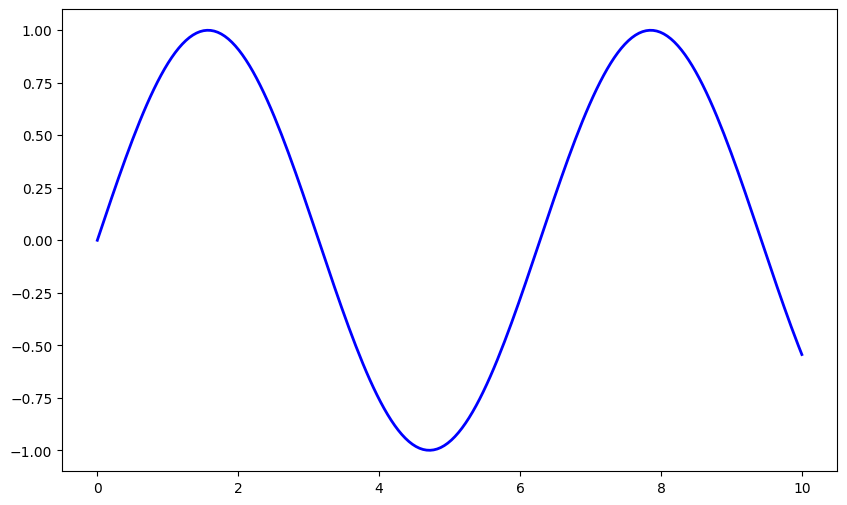
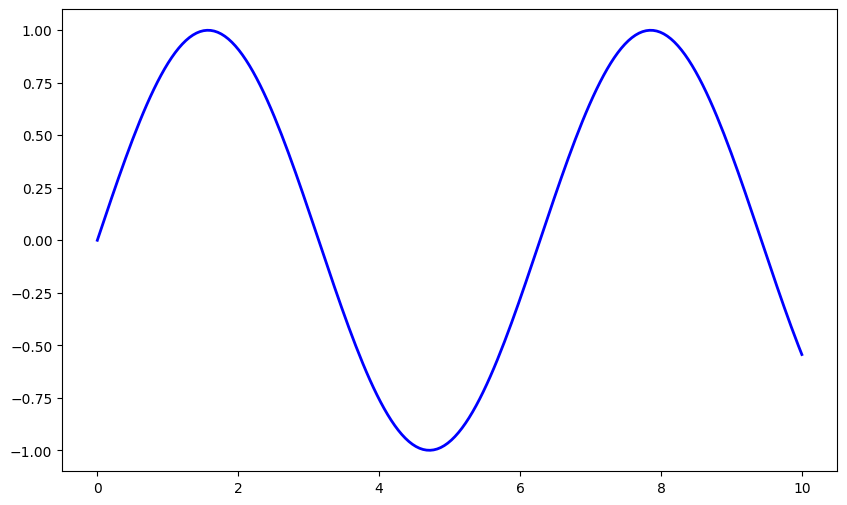
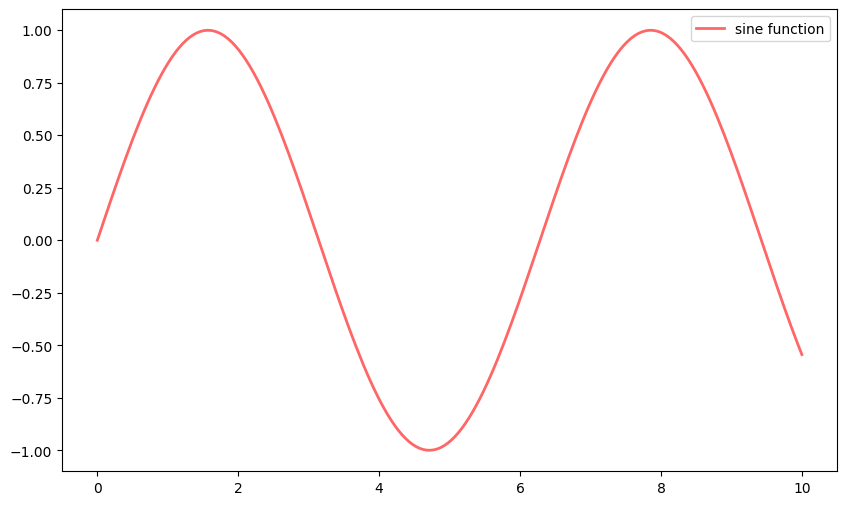
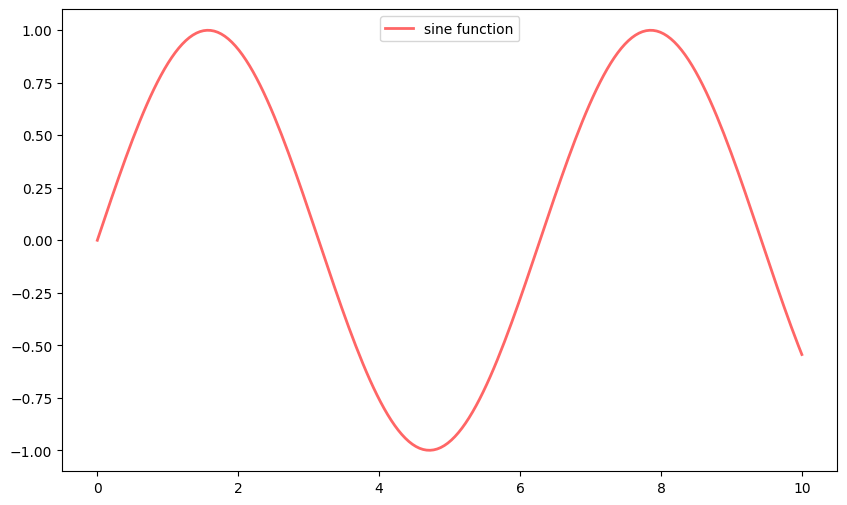
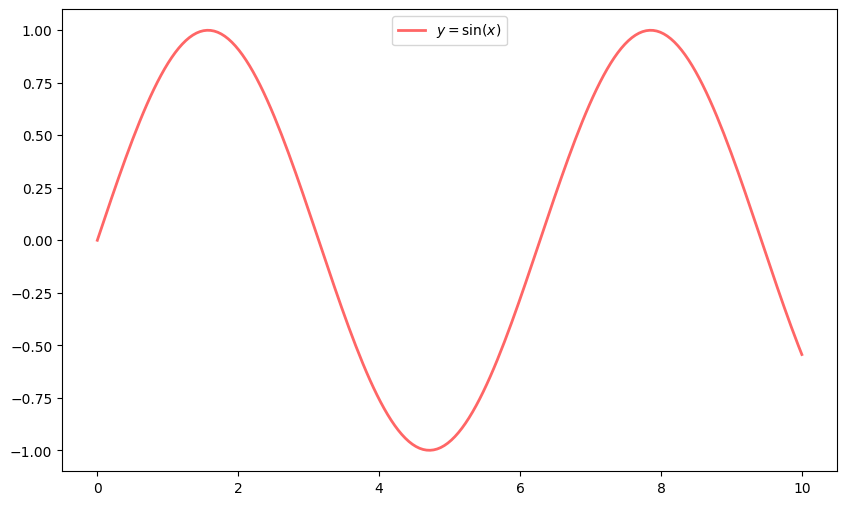
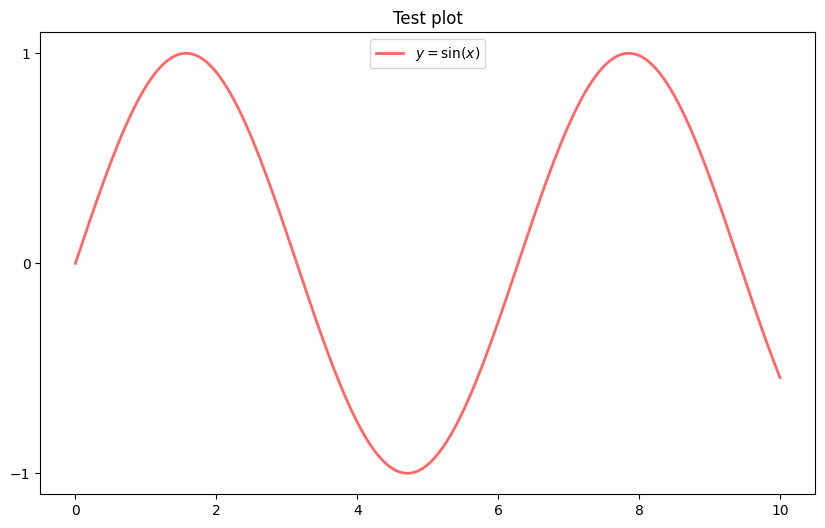
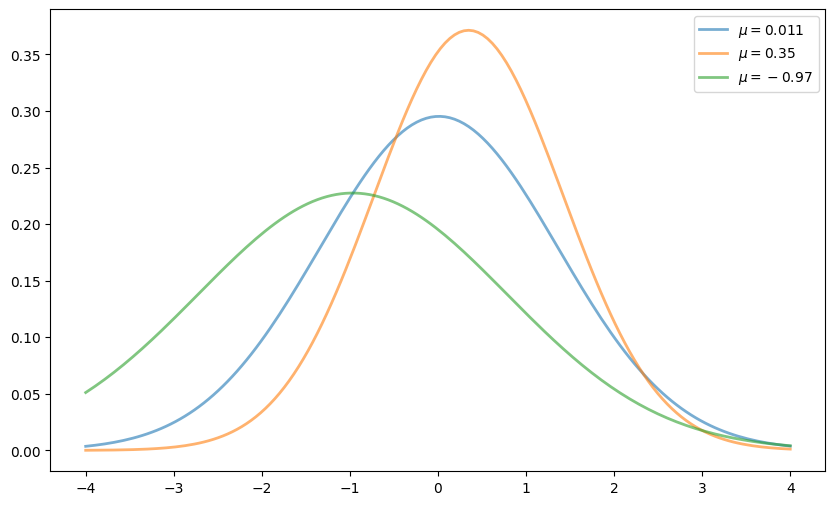
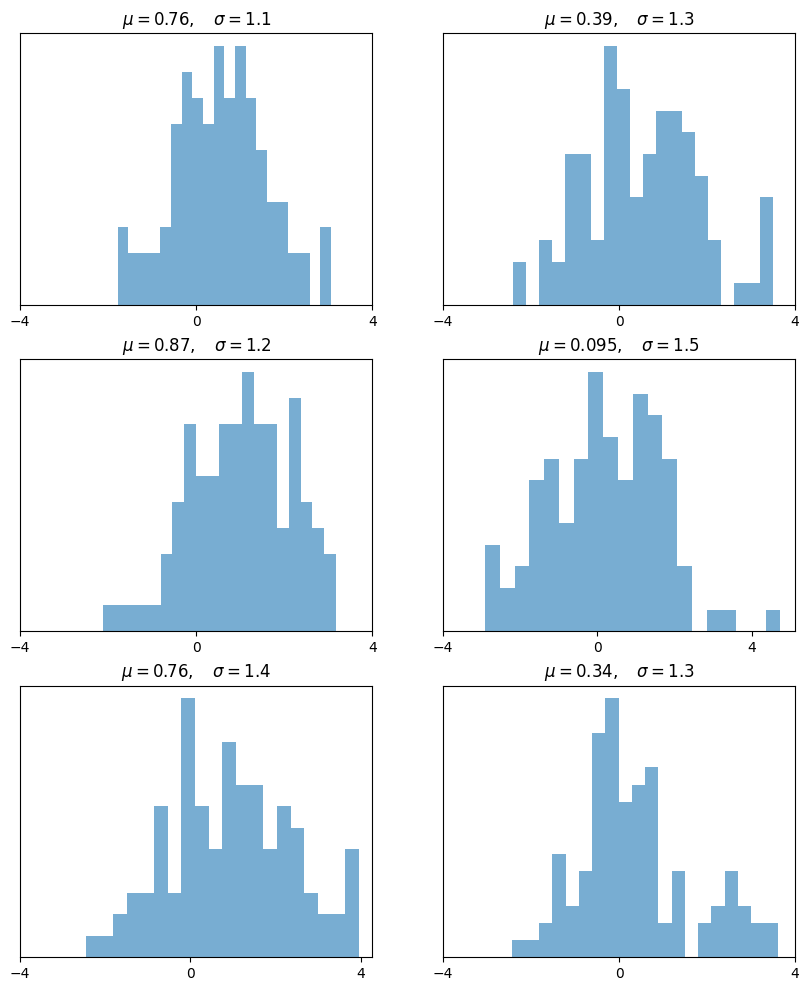
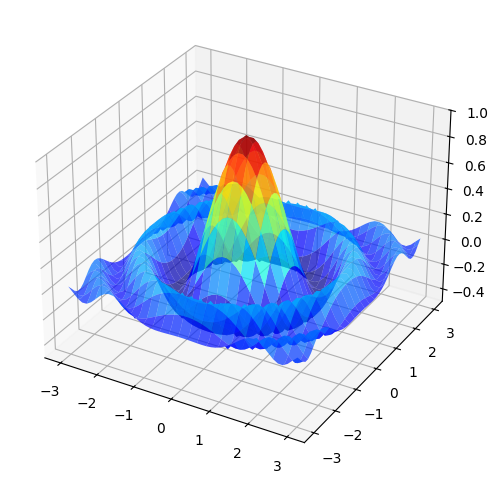
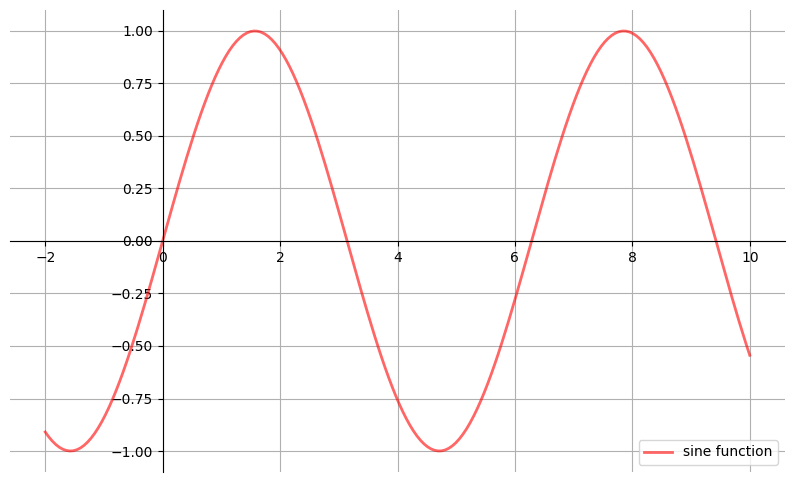
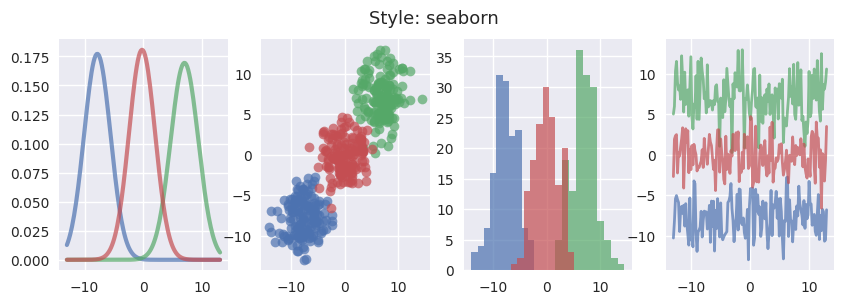
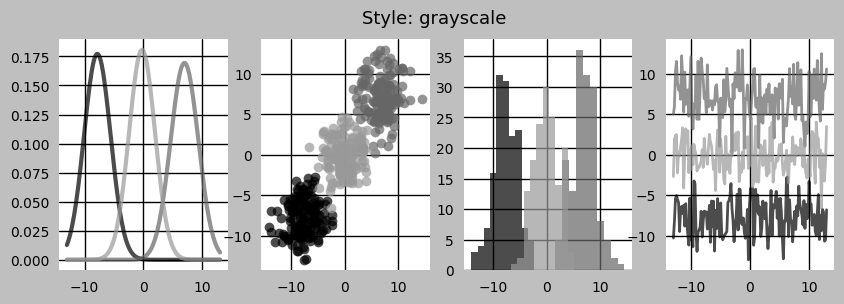
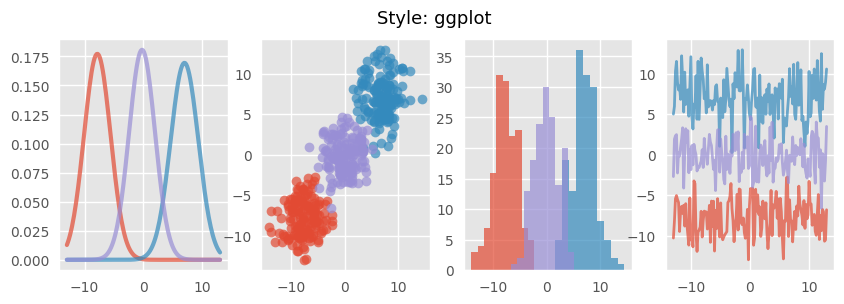
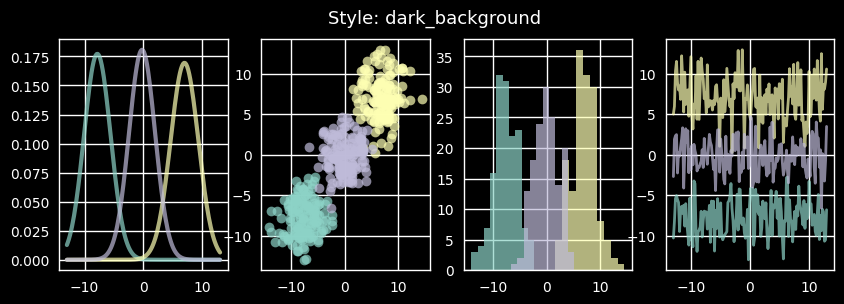
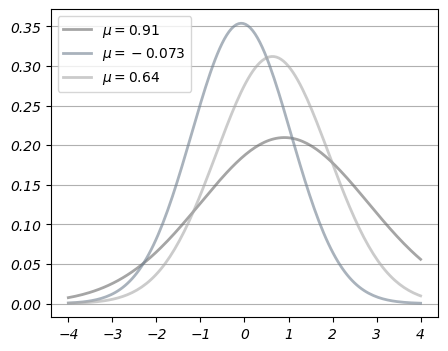
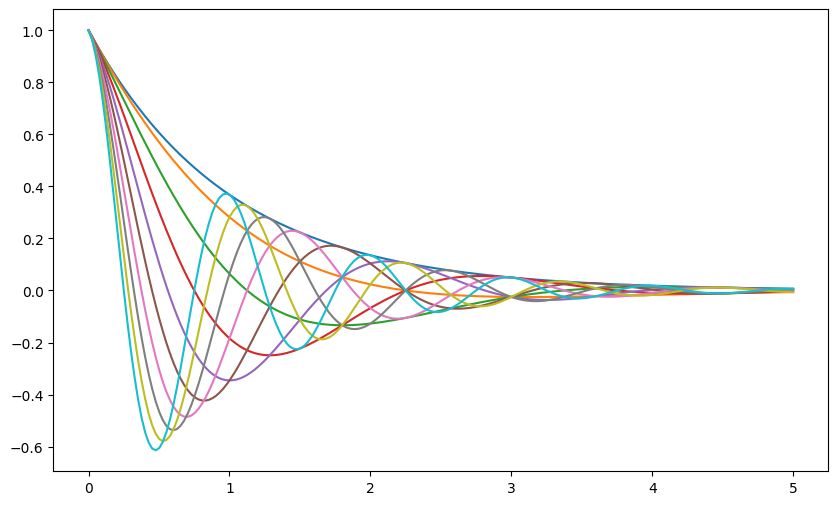

Reproduce these figures in Python, in order.
%matplotlib inline
import matplotlib.pyplot as plt
plt.rcParams["figure.figsize"] = (10, 6) #set default figure size
import numpy as np

x = np.linspace(0, 10, 200)
y = np.sin(x)

plt.plot(x, y, 'b-', linewidth=2)
plt.show()

fig, ax = plt.subplots()
ax.plot(x, y, 'b-', linewidth=2)
plt.show()

fig, ax = plt.subplots()
ax.plot(x, y, 'r-', linewidth=2, label='sine function', alpha=0.6)
ax.legend()
plt.show()

fig, ax = plt.subplots()
ax.plot(x, y, 'r-', linewidth=2, label='sine function', alpha=0.6)
ax.legend(loc='upper center')
plt.show()

fig, ax = plt.subplots()
ax.plot(x, y, 'r-', linewidth=2, label='$y=\sin(x)$', alpha=0.6)
ax.legend(loc='upper center')
plt.show()

fig, ax = plt.subplots()
ax.plot(x, y, 'r-', linewidth=2, label='$y=\sin(x)$', alpha=0.6)
ax.legend(loc='upper center')
ax.set_yticks([-1, 0, 1])
ax.set_title('Test plot')
plt.show()

from scipy.stats import norm
from random import uniform

fig, ax = plt.subplots()
x = np.linspace(-4, 4, 150)
for i in range(3):
    m, s = uniform(-1, 1), uniform(1, 2)
    y = norm.pdf(x, loc=m, scale=s)
    current_label = f'$\mu = {m:.2}$'
    ax.plot(x, y, linewidth=2, alpha=0.6, label=current_label)
ax.legend()
plt.show()

num_rows, num_cols = 3, 2
fig, axes = plt.subplots(num_rows, num_cols, figsize=(10, 12))
for i in range(num_rows):
    for j in range(num_cols):
        m, s = uniform(-1, 1), uniform(1, 2)
        x = norm.rvs(loc=m, scale=s, size=100)
        axes[i, j].hist(x, alpha=0.6, bins=20)
        t = f'$\mu = {m:.2}, \quad \sigma = {s:.2}$'
        axes[i, j].set(title=t, xticks=[-4, 0, 4], yticks=[])
plt.show()

from mpl_toolkits.mplot3d.axes3d import Axes3D
from matplotlib import cm


def f(x, y):
    return np.cos(x**2 + y**2) / (1 + x**2 + y**2)

xgrid = np.linspace(-3, 3, 50)
ygrid = xgrid
x, y = np.meshgrid(xgrid, ygrid)

fig = plt.figure(figsize=(10, 6))
ax = fig.add_subplot(111, projection='3d')
ax.plot_surface(x,
                y,
                f(x, y),
                rstride=2, cstride=2,
                cmap=cm.jet,
                alpha=0.7,
                linewidth=0.25)
ax.set_zlim(-0.5, 1.0)
plt.show()

def subplots():
    "Custom subplots with axes through the origin"
    fig, ax = plt.subplots()

    # Set the axes through the origin
    for spine in ['left', 'bottom']:
        ax.spines[spine].set_position('zero')
    for spine in ['right', 'top']:
        ax.spines[spine].set_color('none')

    ax.grid()
    return fig, ax


fig, ax = subplots()  # Call the local version, not plt.subplots()
x = np.linspace(-2, 10, 200)
y = np.sin(x)
ax.plot(x, y, 'r-', linewidth=2, label='sine function', alpha=0.6)
ax.legend(loc='lower right')
plt.show()

print(plt.style.available)

def draw_graphs(style='default'):

    # Setting a style sheet
    plt.style.use(style)

    fig, axes = plt.subplots(nrows=1, ncols=4, figsize=(10, 3))
    x = np.linspace(-13, 13, 150)

    # Set seed values to replicate results of random draws
    np.random.seed(9)

    for i in range(3):

        # Draw mean and standard deviation from uniform distributions
        m, s = np.random.uniform(-8, 8), np.random.uniform(2, 2.5)

        # Generate a normal density plot
        y = norm.pdf(x, loc=m, scale=s)
        axes[0].plot(x, y, linewidth=3, alpha=0.7)

        # Create a scatter plot with random X and Y values 
        # from normal distributions
        rnormX = norm.rvs(loc=m, scale=s, size=150)
        rnormY = norm.rvs(loc=m, scale=s, size=150)
        axes[1].plot(rnormX, rnormY, ls='none', marker='o', alpha=0.7)

        # Create a histogram with random X values
        axes[2].hist(rnormX, alpha=0.7)

        # and a line graph with random Y values
        axes[3].plot(x, rnormY, linewidth=2, alpha=0.7)

    style_name = style.split('-')[0]
    plt.suptitle(f'Style: {style_name}', fontsize=13)
    plt.show()


draw_graphs(style='seaborn-v0_8')

draw_graphs(style='grayscale')

draw_graphs(style='ggplot')

draw_graphs(style='dark_background')

print(plt.rcParams.keys())

from cycler import cycler

# set to the default style sheet
plt.style.use('default')

# You can update single values using keys:

# Set the font style to italic
plt.rcParams['font.style'] = 'italic'

# Update linewidth
plt.rcParams['lines.linewidth'] = 2


# You can also update many values at once using the update() method:

parameters = {

    # Change default figure size
    'figure.figsize': (5, 4),

    # Add horizontal grid lines
    'axes.grid': True,
    'axes.grid.axis': 'y',

    # Update colors for density lines
    'axes.prop_cycle': cycler('color', 
                            ['dimgray', 'slategrey', 'darkgray'])
}

plt.rcParams.update(parameters)



fig, ax = plt.subplots()
x = np.linspace(-4, 4, 150)
for i in range(3):
    m, s = uniform(-1, 1), uniform(1, 2)
    y = norm.pdf(x, loc=m, scale=s)
    current_label = f'$\mu = {m:.2}$'
    ax.plot(x, y, linewidth=2, alpha=0.6, label=current_label)
ax.legend()
plt.show()

plt.style.use('default')

# Reset default figure size
plt.rcParams['figure.figsize'] = (10, 6)


def f(x, θ):
    return np.cos(np.pi * θ * x ) * np.exp(- x)

θ_vals = np.linspace(0, 2, 10)
x = np.linspace(0, 5, 200)
fig, ax = plt.subplots()

for θ in θ_vals:
    ax.plot(x, f(x, θ))

plt.show()